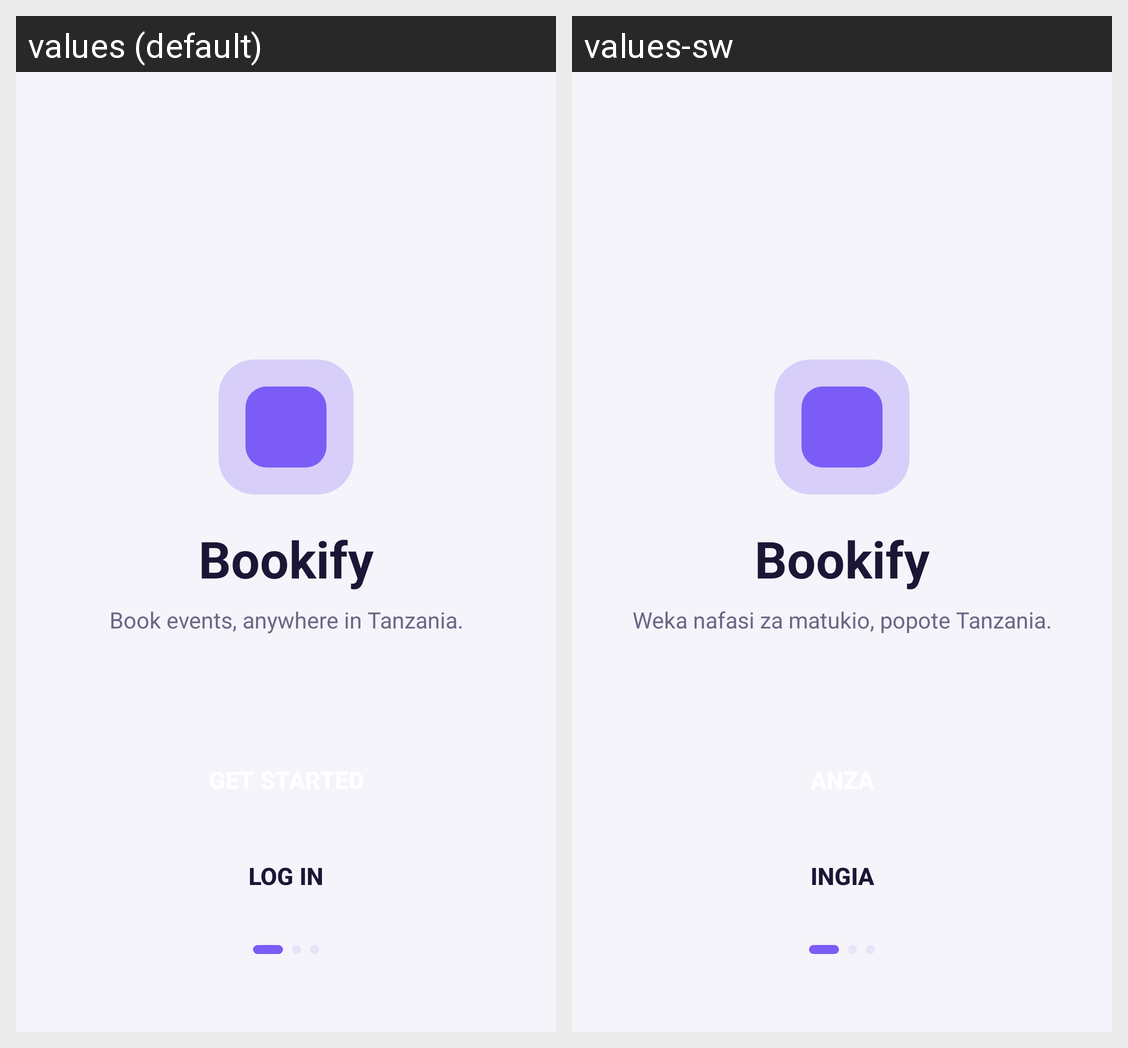

This grid shows one Android layout under two languages. Give, for every string resource on the screen, its name, the default text and each shown locale's text.
Android screen res/layout/activity_main.xml rendered under 2 locales, left to right: values (default), values-sw. Device: Nexus 5 (rendered at 1080×1920; each locale shown at half size, 540×960, under a caption strip naming it); theme Theme.Bookify.
Strings drawn on this screen, with the default value and each locale's value (text and hints the layout hard-codes, and strings that could not be matched under every locale, appear in the picture but are not listed):

app_name
  values: Bookify
  values-sw: Bookify

tagline
  values: Book events, anywhere in Tanzania.
  values-sw: Weka nafasi za matukio, popote Tanzania.

log_in
  values: Log in
  values-sw: Ingia
